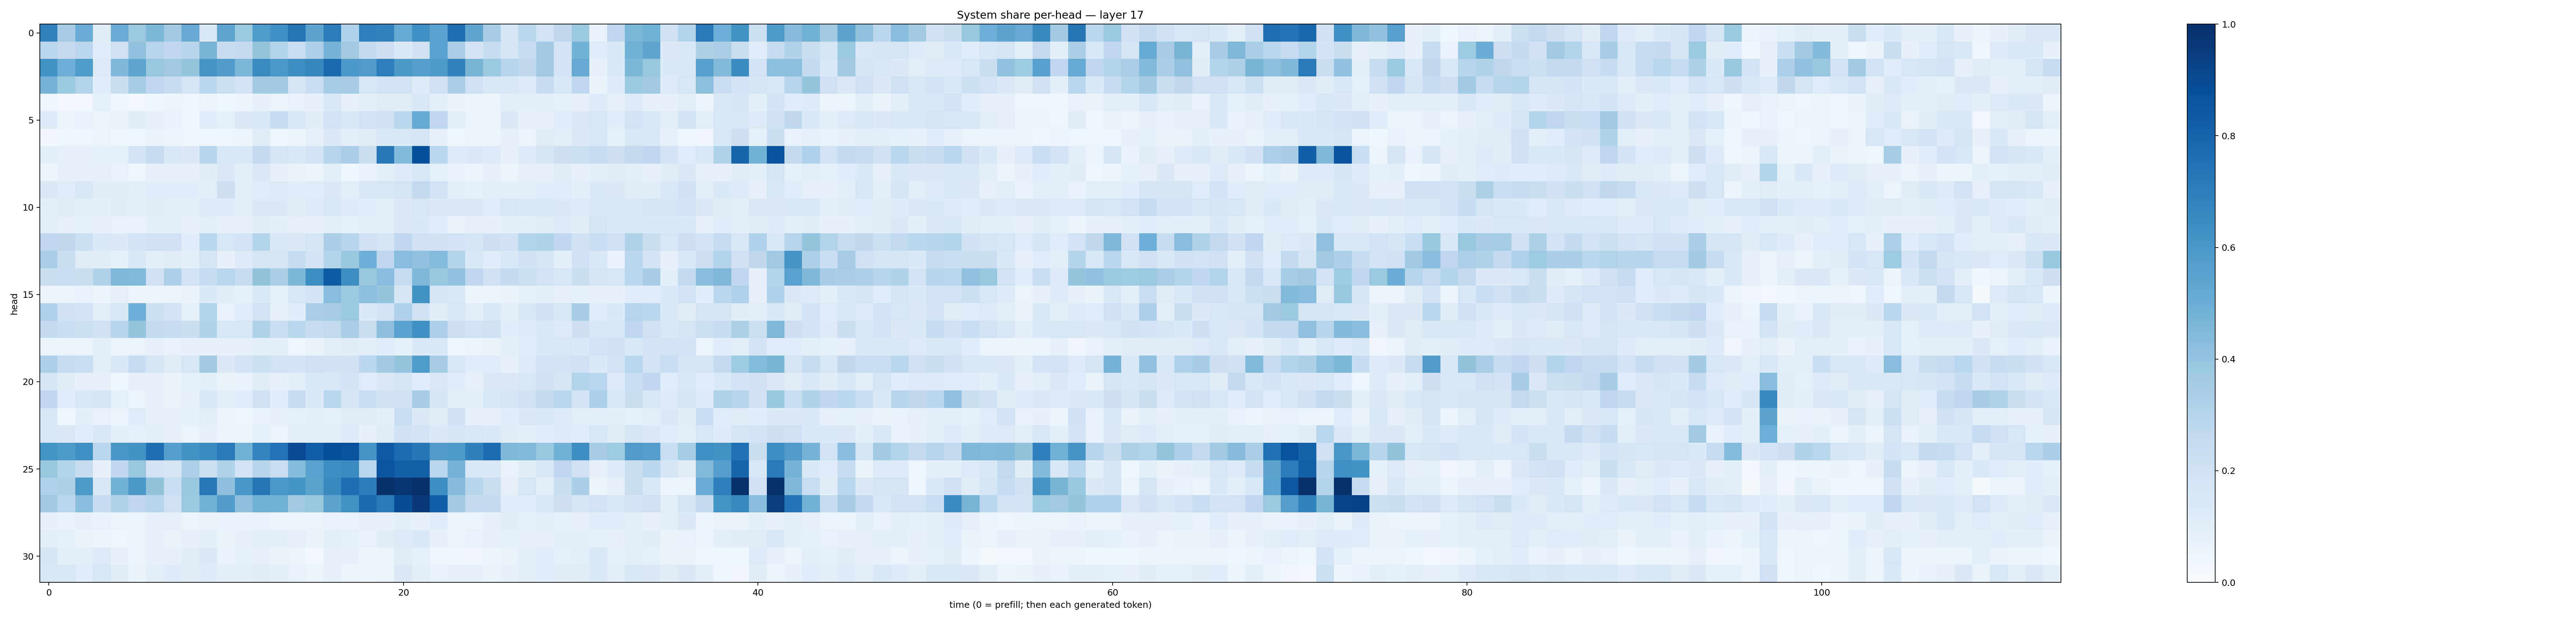

The file beside this chart, header and first rows:
0.68004715, 0.3513168, 0.5059312, 0.1130797, 0.5051443, 0.38211942, 0.45956537, 0.36688137, 0.5080587, 0.14632437, 0.537115, 0.37936652, 0.5838728, 0.6292735, 0.7364235, 0.5396535, 0.7100205, 0.3188789, 0.6954208, 0.6786389, 0.5206244, 0.633581, 0.552199, 0.7552118
0.2811, 0.2534, 0.2823, 0.1137, 0.2099, 0.4031, 0.2944, 0.2681, 0.2897, 0.4724, 0.2381, 0.2566, 0.3958, 0.2987, 0.2268, 0.3253, 0.4731, 0.3607, 0.2577, 0.2122, 0.1367, 0.1954, 0.5536, 0.3343
0.628, 0.4942, 0.5836, 0.1212, 0.453, 0.5366, 0.3906, 0.3618, 0.3959, 0.6071, 0.5787, 0.4582, 0.6496, 0.5991, 0.6415, 0.6634, 0.7814, 0.6013, 0.5789, 0.6987, 0.5952, 0.5688, 0.5885, 0.6782
0.4753, 0.3787, 0.3064, 0.1078, 0.2244, 0.3523, 0.2749, 0.2447, 0.1748, 0.2818, 0.2177, 0.1869, 0.3653, 0.3578, 0.1701, 0.2297, 0.3516, 0.3484, 0.1639, 0.183, 0.1922, 0.1183, 0.2064, 0.3338
0.0458, 0.02714, 0.02659, 0.08266, 0.04522, 0.03055, 0.04452, 0.05392, 0.04346, 0.05666, 0.03902, 0.05008, 0.0762, 0.05653, 0.0686, 0.07067, 0.1454, 0.07899, 0.09256, 0.1112, 0.111, 0.1438, 0.09887, 0.06444
0.1214, 0.05621, 0.07014, 0.0512, 0.06362, 0.1024, 0.07184, 0.07027, 0.0385, 0.1093, 0.08318, 0.1284, 0.1406, 0.239, 0.146, 0.103, 0.1892, 0.1468, 0.1898, 0.1999, 0.2874, 0.5173, 0.2752, 0.08734
0.0338, 0.04099, 0.04069, 0.05564, 0.04404, 0.046, 0.06575, 0.05489, 0.0402, 0.04286, 0.04275, 0.05856, 0.1026, 0.04523, 0.04945, 0.08023, 0.1304, 0.08723, 0.1027, 0.1454, 0.1379, 0.1786, 0.0809, 0.04426
0.1004, 0.07156, 0.07238, 0.08276, 0.08281, 0.1861, 0.2452, 0.1486, 0.1265, 0.2899, 0.1624, 0.1457, 0.2562, 0.1647, 0.1384, 0.1845, 0.2937, 0.3391, 0.2212, 0.723, 0.4423, 0.8784, 0.2793, 0.1178
0.05125, 0.07423, 0.07289, 0.07908, 0.06984, 0.0425, 0.07615, 0.07425, 0.07424, 0.1035, 0.1264, 0.09239, 0.1267, 0.08114, 0.06499, 0.05797, 0.09469, 0.04414, 0.06679, 0.08666, 0.1182, 0.1539, 0.08441, 0.06983
0.1264, 0.117, 0.1473, 0.104, 0.1026, 0.09779, 0.1055, 0.1055, 0.1063, 0.09955, 0.2143, 0.1004, 0.1167, 0.123, 0.1076, 0.1171, 0.1283, 0.095, 0.1522, 0.1577, 0.1723, 0.2624, 0.194, 0.08749
0.09496, 0.1045, 0.09795, 0.09241, 0.1021, 0.08802, 0.1102, 0.1001, 0.09202, 0.1238, 0.1184, 0.09024, 0.1261, 0.1257, 0.1042, 0.1236, 0.1451, 0.1208, 0.1075, 0.1002, 0.1263, 0.1486, 0.1275, 0.1267
0.1011, 0.07862, 0.08488, 0.07196, 0.06916, 0.06807, 0.09254, 0.09092, 0.07755, 0.09859, 0.08102, 0.0752, 0.1044, 0.09048, 0.07987, 0.07789, 0.09159, 0.08221, 0.08724, 0.09989, 0.1257, 0.133, 0.116, 0.06445
0.2693, 0.2703, 0.2158, 0.1366, 0.1261, 0.1816, 0.2035, 0.2045, 0.1072, 0.2848, 0.1619, 0.1942, 0.2989, 0.1405, 0.1292, 0.1648, 0.3332, 0.2915, 0.2108, 0.1781, 0.2684, 0.2033, 0.1982, 0.1899
0.3384, 0.2213, 0.1096, 0.1038, 0.08444, 0.1435, 0.09188, 0.1108, 0.08951, 0.1772, 0.07506, 0.1234, 0.1716, 0.1668, 0.2371, 0.1806, 0.2997, 0.39, 0.4952, 0.2767, 0.43, 0.4108, 0.4387, 0.3075
0.2254, 0.231, 0.2227, 0.3093, 0.4542, 0.4486, 0.1988, 0.3255, 0.1852, 0.2489, 0.2831, 0.237, 0.4018, 0.3371, 0.4579, 0.6443, 0.8293, 0.642, 0.3878, 0.4314, 0.2493, 0.4531, 0.3861, 0.4024
0.05657, 0.05656, 0.06811, 0.05264, 0.07836, 0.05758, 0.05024, 0.05229, 0.06271, 0.1365, 0.1028, 0.08331, 0.137, 0.08413, 0.1559, 0.1871, 0.4302, 0.3794, 0.4201, 0.3952, 0.1714, 0.6244, 0.1694, 0.1404
0.319, 0.1987, 0.1823, 0.09949, 0.1524, 0.4994, 0.2175, 0.1821, 0.0823, 0.2991, 0.0702, 0.1077, 0.1942, 0.08118, 0.1075, 0.3386, 0.3497, 0.3774, 0.1363, 0.1879, 0.3165, 0.1994, 0.1118, 0.158
0.2557, 0.2282, 0.2165, 0.1954, 0.2935, 0.3984, 0.2655, 0.241, 0.2233, 0.3164, 0.1602, 0.1563, 0.312, 0.227, 0.2861, 0.2351, 0.2617, 0.3394, 0.2258, 0.4165, 0.5535, 0.6304, 0.3255, 0.2144
0.05505, 0.05272, 0.05459, 0.08788, 0.06025, 0.05902, 0.0738, 0.06867, 0.07482, 0.07472, 0.07181, 0.07315, 0.08773, 0.09071, 0.0419, 0.06282, 0.09885, 0.103, 0.1007, 0.1062, 0.08396, 0.1365, 0.1423, 0.0457
0.3263, 0.2496, 0.2342, 0.09555, 0.1464, 0.2472, 0.174, 0.1097, 0.1588, 0.3624, 0.1313, 0.1914, 0.2182, 0.1945, 0.184, 0.208, 0.2023, 0.2074, 0.2808, 0.3564, 0.3954, 0.5834, 0.346, 0.1506
0.1721, 0.1025, 0.0706, 0.07132, 0.03566, 0.07701, 0.07399, 0.06568, 0.0824, 0.08692, 0.06372, 0.06967, 0.1047, 0.07239, 0.08672, 0.1424, 0.1563, 0.1899, 0.1134, 0.1301, 0.1654, 0.1162, 0.1268, 0.1059
0.2695, 0.1157, 0.1435, 0.1678, 0.08239, 0.05257, 0.07107, 0.06264, 0.07498, 0.1401, 0.0909, 0.1081, 0.1996, 0.1082, 0.2388, 0.133, 0.2891, 0.1756, 0.2332, 0.2021, 0.2003, 0.3461, 0.17, 0.08611
0.1629, 0.04521, 0.09328, 0.06913, 0.0544, 0.1161, 0.07745, 0.07159, 0.08502, 0.09876, 0.04837, 0.04644, 0.06977, 0.07832, 0.08244, 0.08859, 0.08463, 0.1106, 0.1095, 0.09371, 0.2334, 0.127, 0.1037, 0.1968
0.1454, 0.1262, 0.1069, 0.1457, 0.09103, 0.0852, 0.096, 0.07195, 0.05494, 0.07659, 0.04875, 0.0563, 0.08568, 0.0563, 0.08941, 0.09974, 0.1008, 0.1196, 0.07757, 0.1123, 0.2002, 0.1846, 0.1255, 0.165
0.614, 0.5871, 0.6356, 0.2779, 0.6048, 0.6196, 0.7605, 0.5671, 0.6209, 0.6458, 0.7131, 0.4794, 0.6737, 0.7423, 0.8934, 0.8212, 0.8782, 0.8686, 0.611, 0.839, 0.7684, 0.7281, 0.5798, 0.5886
0.3831, 0.303, 0.2385, 0.07104, 0.2765, 0.3879, 0.1931, 0.1692, 0.3256, 0.2158, 0.3131, 0.1803, 0.2913, 0.2266, 0.4391, 0.5583, 0.6436, 0.6523, 0.2867, 0.8574, 0.8099, 0.8157, 0.2836, 0.4758
0.3181, 0.3234, 0.5919, 0.1455, 0.4777, 0.5969, 0.4018, 0.2329, 0.3883, 0.7227, 0.4163, 0.6036, 0.7287, 0.6009, 0.616, 0.5484, 0.6529, 0.7586, 0.706, 0.9978, 0.9715, 0.997, 0.6444, 0.4363
0.3694, 0.2793, 0.4286, 0.2419, 0.3117, 0.2748, 0.2927, 0.2004, 0.3825, 0.4779, 0.5776, 0.4151, 0.4816, 0.4919, 0.3678, 0.3855, 0.5447, 0.6264, 0.7776, 0.7139, 0.8856, 0.9677, 0.819, 0.3565
0.07469, 0.07028, 0.07294, 0.06758, 0.05422, 0.05307, 0.08123, 0.08014, 0.06005, 0.06528, 0.06879, 0.06725, 0.06657, 0.06002, 0.0568, 0.05421, 0.06755, 0.0694, 0.07249, 0.0778, 0.08618, 0.07432, 0.1092, 0.05255
0.09905, 0.08543, 0.06308, 0.05031, 0.04281, 0.0538, 0.07605, 0.06504, 0.07675, 0.09258, 0.06625, 0.07646, 0.08901, 0.08715, 0.07839, 0.06502, 0.1012, 0.08321, 0.06812, 0.1023, 0.1235, 0.1346, 0.07658, 0.05178
0.1654, 0.0986, 0.09279, 0.1233, 0.07435, 0.0523, 0.07277, 0.08189, 0.1039, 0.1275, 0.06971, 0.08452, 0.07813, 0.06405, 0.05111, 0.02645, 0.07946, 0.07782, 0.04842, 0.05346, 0.1105, 0.08306, 0.04269, 0.03836
0.1561, 0.1578, 0.1083, 0.1596, 0.1117, 0.06356, 0.1006, 0.1205, 0.1105, 0.1194, 0.08687, 0.08867, 0.1111, 0.08805, 0.06641, 0.05105, 0.08144, 0.05465, 0.04777, 0.05188, 0.1268, 0.09669, 0.0701, 0.07195
